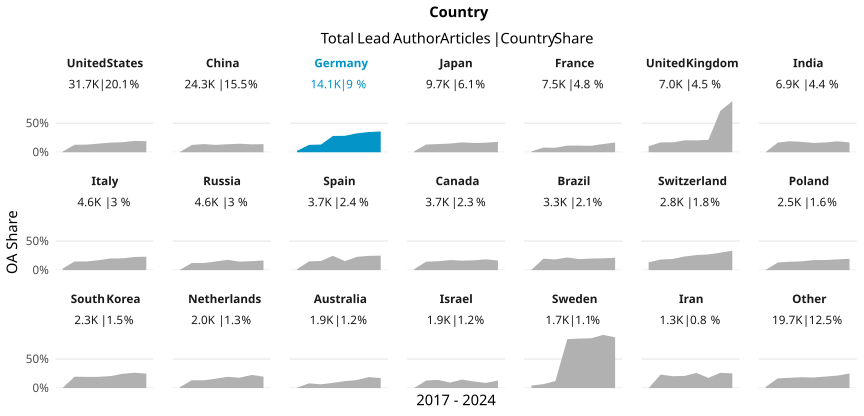

Data behind this chart, as committed beside it:
country_name_fct, cr_year, articles, cc_total, prop
United States, '17, 4294, 50, 0.01164
United States, '18, 4395, 567, 0.129
United States, '19, 4272, 560, 0.1311
United States, '20, 4289, 639, 0.149
United States, '21, 4028, 670, 0.1663
United States, '22, 3703, 637, 0.172
United States, '23, 3529, 691, 0.1958
United States, '24, 3145, 598, 0.1901
China, '17, 2109, 7, 0.003319
China, '18, 2402, 301, 0.1253
China, '19, 2793, 392, 0.1404
China, '20, 2982, 378, 0.1268
China, '21, 3189, 440, 0.138
China, '22, 3556, 522, 0.1468
China, '23, 3569, 486, 0.1362
China, '24, 3695, 517, 0.1399
Germany, '17, 1965, 50, 0.02545
Germany, '18, 2035, 259, 0.1273
Germany, '19, 1885, 250, 0.1326
Germany, '20, 1863, 522, 0.2802
Germany, '21, 1793, 508, 0.2833
Germany, '22, 1662, 541, 0.3255
Germany, '23, 1518, 529, 0.3485
Germany, '24, 1351, 484, 0.3583
Japan, '17, 1347, 25, 0.01856
Japan, '18, 1297, 172, 0.1326
Japan, '19, 1294, 183, 0.1414
Japan, '20, 1277, 192, 0.1504
Japan, '21, 1266, 215, 0.1698
Japan, '22, 1125, 180, 0.16
Japan, '23, 1118, 184, 0.1646
Japan, '24, 940, 169, 0.1798
France, '17, 1063, 16, 0.01505
France, '18, 967, 78, 0.08066
France, '19, 972, 75, 0.07716
France, '20, 993, 114, 0.1148
France, '21, 873, 100, 0.1145
France, '22, 896, 100, 0.1116
France, '23, 933, 133, 0.1426
France, '24, 776, 130, 0.1675
United Kingdom, '17, 1012, 105, 0.1038
United Kingdom, '18, 970, 165, 0.1701
United Kingdom, '19, 1019, 174, 0.1708
United Kingdom, '20, 1021, 209, 0.2047
United Kingdom, '21, 893, 183, 0.2049
United Kingdom, '22, 744, 159, 0.2137
United Kingdom, '23, 728, 520, 0.7143
United Kingdom, '24, 624, 549, 0.8798
India, '17, 720, 5, 0.006944
India, '18, 794, 132, 0.1662
India, '19, 796, 151, 0.1897
India, '20, 838, 150, 0.179
India, '21, 878, 141, 0.1606
India, '22, 945, 160, 0.1693
India, '23, 989, 186, 0.1881
India, '24, 918, 155, 0.1688
Italy, '17, 585, 16, 0.02735
Italy, '18, 620, 93, 0.15
Italy, '19, 591, 88, 0.1489
Italy, '20, 560, 96, 0.1714
... 108 more rows
